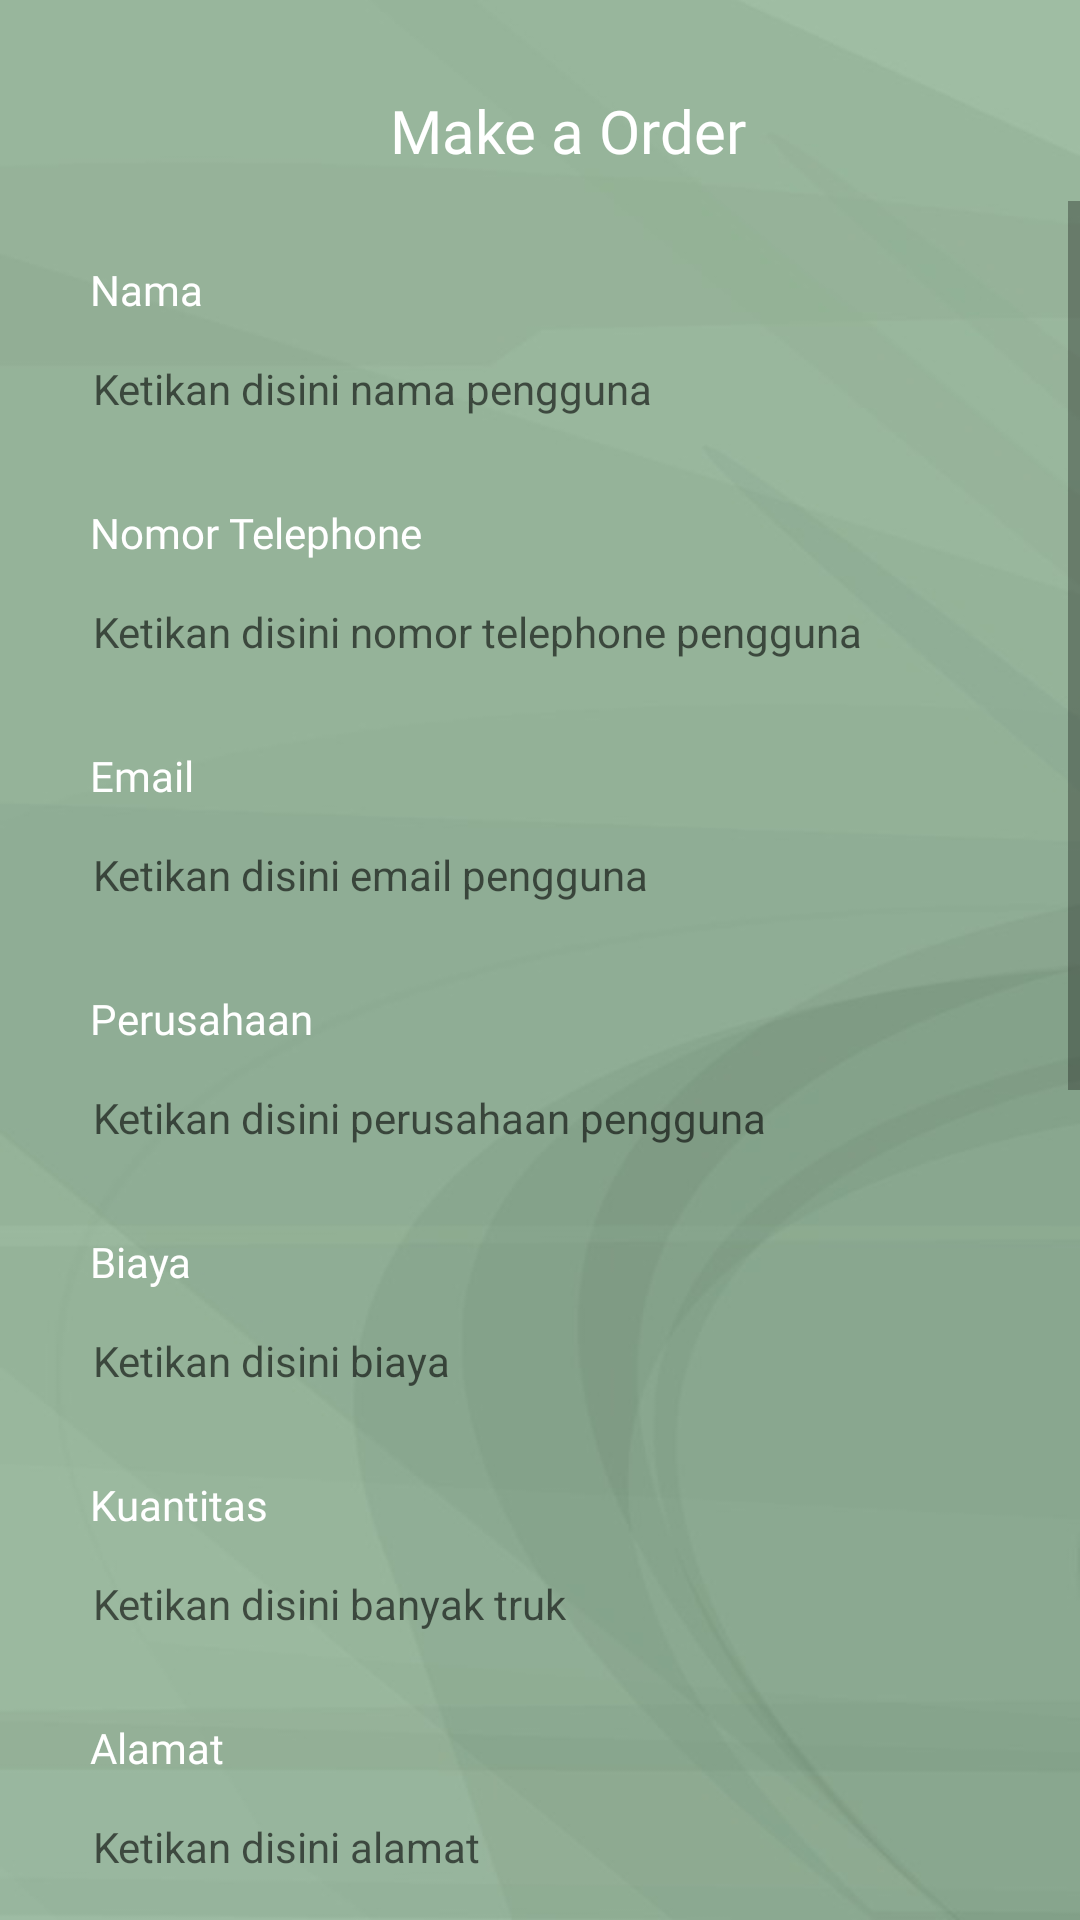

The Android layout XML behind this screen, and the referenced resources:
<!-- AndroidManifest.xml: application theme Theme.Palmapp -->
<!-- res/layout/fragment_add_company.xml -->
<?xml version="1.0" encoding="utf-8"?>
<LinearLayout
    android:orientation="vertical"
    xmlns:app="http://schemas.android.com/apk/res-auto"
    xmlns:android="http://schemas.android.com/apk/res/android"
    xmlns:tools="http://schemas.android.com/tools"
    android:layout_width="match_parent"
    android:layout_height="match_parent"
    android:background="@drawable/img_2"
    tools:context=".view.AddCompanyFragment">

    <TextView
        android:layout_marginLeft="130dp"
        android:layout_marginTop="30dp"
        android:fontFamily="@font/poppins_black"
        android:textColor="@color/white"
        android:textSize="20sp"
        android:text="@string/make_a_order"
        android:layout_width="wrap_content"
        android:layout_height="wrap_content"
        tools:ignore="HardcodedText" />

    <ScrollView
        android:layout_marginTop="10dp"
        android:layout_width="match_parent"
        android:layout_height="wrap_content">


        <LinearLayout
            android:orientation="vertical"
            android:layout_marginTop="20dp"
            android:layout_width="match_parent"
            android:layout_height="wrap_content">

            <TextView
                android:layout_marginLeft="30dp"
                style="@style/TextViewStyle"
                android:text="@string/name"
                android:layout_width="wrap_content"
                android:layout_height="wrap_content"/>
            <EditText
                android:id="@+id/et_nama_add_company"
                android:layout_marginRight="10dp"
                android:layout_marginLeft="15dp"
                style="@style/EditTextStyle"
                android:inputType="text"
                android:hint="@string/ketik_nama_pengguna"
                android:layout_width="match_parent"
                android:layout_height="wrap_content"/>
            <TextView
                android:text="@string/nomor_telephone"
                android:layout_marginTop="15dp"
                android:layout_marginLeft="30dp"
                style="@style/TextViewStyle"
                android:layout_width="wrap_content"
                android:layout_height="wrap_content"/>
            <EditText
                android:id="@+id/et_no_add_company"
                style="@style/EditTextStyle"
                android:hint="@string/ketik_no_pengguna"
                android:layout_marginRight="10dp"
                android:layout_marginLeft="15dp"
                android:layout_width="match_parent"
                android:layout_height="wrap_content"/>
            <TextView
                android:text="@string/email"
                android:layout_marginTop="15dp"
                android:layout_marginLeft="30dp"
                style="@style/TextViewStyle"
                android:layout_width="wrap_content"
                android:layout_height="wrap_content"/>
            <EditText
                android:id="@+id/et_email_add_company"
                style="@style/EditTextStyle"
                android:hint="@string/ketik_email_pengguna"
                android:layout_marginRight="10dp"
                android:layout_marginLeft="15dp"
                android:layout_width="match_parent"
                android:layout_height="wrap_content"/>
            <TextView
                android:text="@string/perusahaan"
                android:layout_marginTop="15dp"
                android:layout_marginLeft="30dp"
                style="@style/TextViewStyle"
                android:layout_width="wrap_content"
                android:layout_height="wrap_content"/>
            <EditText
                android:id="@+id/et_perusahaan_add_company"
                style="@style/EditTextStyle"
                android:hint="@string/ketik_perusahaan_pengguna"
                android:layout_marginRight="10dp"
                android:layout_marginLeft="15dp"
                android:layout_width="match_parent"
                android:layout_height="wrap_content"/>
            <TextView
                android:text="@string/biaya"
                android:layout_marginTop="15dp"
                android:layout_marginLeft="30dp"
                style="@style/TextViewStyle"
                android:layout_width="wrap_content"
                android:layout_height="wrap_content"/>
            <EditText
                android:id="@+id/et_biaya_add_company"
                style="@style/EditTextStyle"
                android:hint="@string/ketik_biaya"
                android:layout_marginRight="10dp"
                android:layout_marginLeft="15dp"
                android:layout_width="match_parent"
                android:layout_height="wrap_content"/>
            <TextView
                android:text="@string/kuantitas"
                android:layout_marginTop="15dp"
                android:layout_marginLeft="30dp"
                style="@style/TextViewStyle"
                android:layout_width="wrap_content"
                android:layout_height="wrap_content"/>
            <EditText
                android:id="@+id/et_"
                style="@style/EditTextStyle"
                android:hint="@string/ketik_kuantitas_truk"
                android:layout_marginRight="10dp"
                android:layout_marginLeft="15dp"
                android:layout_width="match_parent"
                android:layout_height="wrap_content"/>
            <TextView
                android:text="@string/alamat"
                android:layout_marginTop="15dp"
                android:layout_marginLeft="30dp"
                style="@style/TextViewStyle"
                android:layout_width="wrap_content"
                android:layout_height="wrap_content"/>
            <EditText
                style="@style/EditTextStyle"
                android:hint="@string/ketik_alamat"
                android:layout_marginRight="10dp"
                android:layout_marginLeft="15dp"
                android:layout_width="match_parent"
                android:layout_height="wrap_content"/>
            <TextView
                android:text="@string/tanggal_panen"
                android:layout_marginTop="15dp"
                android:layout_marginLeft="30dp"
                style="@style/TextViewStyle"
                android:layout_width="wrap_content"
                android:layout_height="wrap_content"/>
            <EditText
                style="@style/EditTextStyle"
                android:hint="@string/ketik_tanggal_angkut"
                android:layout_marginRight="10dp"
                android:layout_marginLeft="15dp"
                android:layout_width="match_parent"
                android:layout_height="wrap_content"/>
            <TextView
                android:text="@string/tanggal_sampai"
                android:layout_marginTop="15dp"
                android:layout_marginLeft="30dp"
                style="@style/TextViewStyle"
                android:layout_width="wrap_content"
                android:layout_height="wrap_content"/>
            <EditText
                style="@style/EditTextStyle"
                android:hint="@string/ketik_tanggal_sampai"
                android:layout_marginRight="10dp"
                android:layout_marginLeft="15dp"
                android:layout_width="match_parent"
                android:layout_height="wrap_content"/>
            <TextView
                android:text="@string/jumlah_bbm"
                android:layout_marginTop="15dp"
                android:layout_marginLeft="30dp"
                style="@style/TextViewStyle"
                android:layout_width="wrap_content"
                android:layout_height="wrap_content"/>
            <EditText
                style="@style/EditTextStyle"
                android:hint="@string/ketik_jumlah_bbm"
                android:layout_marginRight="10dp"
                android:layout_marginLeft="15dp"
                android:layout_width="match_parent"
                android:layout_height="wrap_content"/>
            <TextView
                android:text="@string/catatan"
                android:layout_marginTop="15dp"
                android:layout_marginLeft="30dp"
                style="@style/TextViewStyle"
                android:layout_width="wrap_content"
                android:layout_height="wrap_content"/>
            <EditText
                style="@style/EditTextStyle"
                android:hint="@string/ketik_catatan"
                android:layout_marginRight="10dp"
                android:layout_marginLeft="15dp"
                android:layout_width="match_parent"
                android:layout_height="wrap_content"/>
            <TextView
                android:text="@string/upload"
                android:layout_marginTop="15dp"
                android:layout_marginLeft="30dp"
                style="@style/TextViewStyle"
                android:layout_width="wrap_content"
                android:layout_height="wrap_content"/>
            <ImageView
                android:id="@+id/img_add_jasa"
                android:layout_width="100dp"
                android:layout_height="100dp"
                android:src="@drawable/ic_add_img"
                android:scaleType="fitXY"
                android:layout_marginLeft="15dp"
                android:layout_marginTop="10dp"/>
            <Button
                style="@style/ButtonStyle"
                android:layout_marginLeft="15dp"
                android:layout_marginRight="10dp"
                android:layout_marginTop="10dp"
                android:layout_marginBottom="10dp"
                android:text="@string/submit"
                android:layout_width="match_parent"
                android:layout_height="wrap_content"/>



        </LinearLayout>



    </ScrollView>




</LinearLayout>
<!-- resources referenced by this layout -->
<resources>
  <color name="white">#FFFFFFFF</color>
  <!-- drawable img_2: png bitmap (drawable-v24, 63961 bytes) -->
  <string name="alamat">Alamat</string>
  <string name="biaya">Biaya</string>
  <string name="catatan">Catatan</string>
  <string name="email">Email</string>
  <string name="jumlah_bbm">Jumlah BBM</string>
  <string name="ketik_alamat">Ketikan disini alamat</string>
  <string name="ketik_biaya">Ketikan disini biaya</string>
  <string name="ketik_catatan">Ketikan catatan</string>
  <string name="ketik_email_pengguna">Ketikan disini email pengguna</string>
  <string name="ketik_jumlah_bbm">Ketikan disini jumlah BBM yang digunakan</string>
  <string name="ketik_kuantitas_truk">Ketikan disini banyak truk</string>
  <string name="ketik_nama_pengguna">Ketikan disini nama pengguna</string>
  <string name="ketik_no_pengguna">Ketikan disini nomor telephone pengguna</string>
  <string name="ketik_perusahaan_pengguna">Ketikan disini perusahaan pengguna</string>
  <string name="ketik_tanggal_angkut">Ketikan disini tanggal pengangkutan</string>
  <string name="ketik_tanggal_sampai">Ketikan disini tanggal sampai</string>
  <string name="kuantitas">Kuantitas</string>
  <string name="make_a_order">Make a Order </string>
  <string name="name">Nama</string>
  <string name="nomor_telephone">Nomor Telephone</string>
  <string name="perusahaan">Perusahaan</string>
  <string name="submit">Submit</string>
  <string name="tanggal_panen">Tanggal Panen</string>
  <string name="tanggal_sampai">Tanggal Sampai</string>
  <string name="upload">Upload gambar</string>
  <style name="ButtonStyle">
          <item name="android:background">@drawable/style_button</item>
          <item name="android:layout_width">match_parent</item>
          <item name="android:layout_height">48dp</item>
          <item name="textAllCaps">false</item>
          <item name="android:textSize">14sp</item>
      </style>
  <style name="EditTextStyle">
          <item name="android:background">@drawable/style_et</item>
          <item name="android:layout_width">match_parent</item>
          <item name="android:layout_height">48dp</item>
          <item name="android:paddingHorizontal" tools:ignore="NewApi">16dp</item>
          <item name="android:paddingVertical" tools:ignore="NewApi">14dp</item>
          <item name="android:textSize">14sp</item>
      </style>
  <style name="TextViewStyle">
          <item name="fontFamily">@font/poppins_regular</item>
          <item name="android:layout_width">wrap_content</item>
          <item name="android:layout_height">wrap_content</item>
          <item name="android:textColor">@color/white</item>
      </style>
  <style name="Theme.Palmapp" parent="Theme.MaterialComponents.DayNight.DarkActionBar">
          
          <item name="colorPrimary">@color/brown</item>
          <item name="colorPrimaryVariant">@color/purple_700</item>
          <item name="colorOnPrimary">@color/white</item>
          
          <item name="colorSecondary">@color/teal_200</item>
          <item name="colorSecondaryVariant">@color/teal_700</item>
          <item name="colorOnSecondary">@color/black</item>
          
          <item name="android:statusBarColor" tools:targetApi="l">?attr/colorPrimaryVariant</item>
          
      </style>
  <!-- drawable style_button (drawable-v24) -->
  <?xml version="1.0" encoding="utf-8"?>
  <shape xmlns:android="http://schemas.android.com/apk/res/android">
      <corners android:radius="14dp"/>
      <solid android:color="@color/brown"/>
  </shape>
  <color name="brown">#3B322C</color>
  <color name="purple_700">#FF3700B3</color>
  <color name="teal_200">#FF03DAC5</color>
  <color name="teal_700">#FF018786</color>
  <color name="black">#FF000000</color>
</resources>
